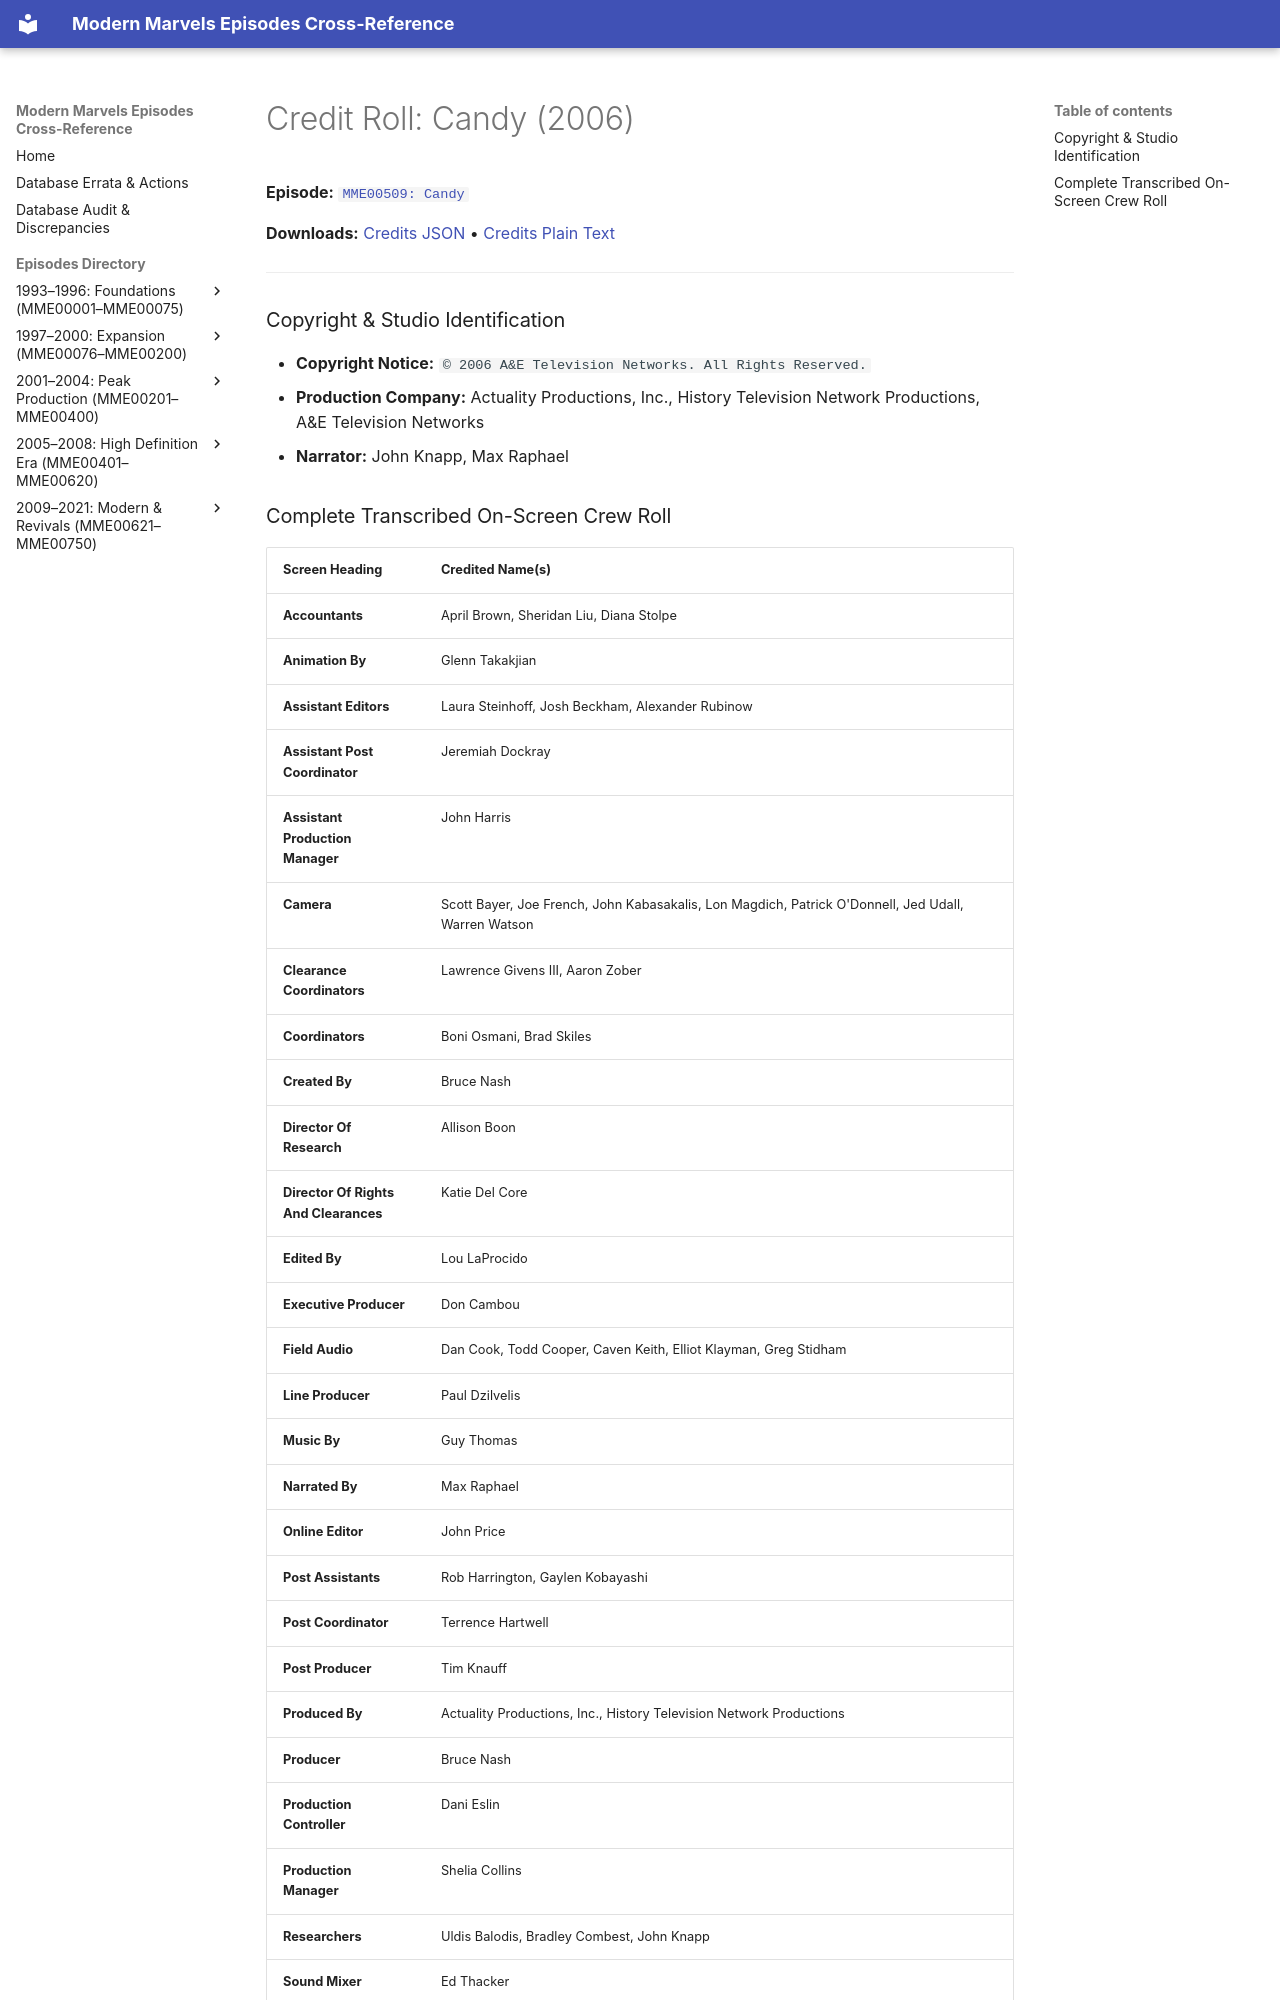

repository: ModernMarvelsFan/ModernMarvels · page: credits/MME00509-credits/index.html · generator: mkdocs

# Credit Roll: Candy (2006)
**Episode:** [`MME00509: Candy`](../episodes/MME00509.md)

**Downloads:** [Credits JSON](json/MME00509-credits.json) • [Credits Plain Text](txt/MME00509-credits.txt)

---

### Copyright & Studio Identification
* **Copyright Notice:** `© 2006 A&E Television Networks. All Rights Reserved.`
* **Production Company:** Actuality Productions, Inc., History Television Network Productions, A&E Television Networks
* **Narrator:** John Knapp, Max Raphael
